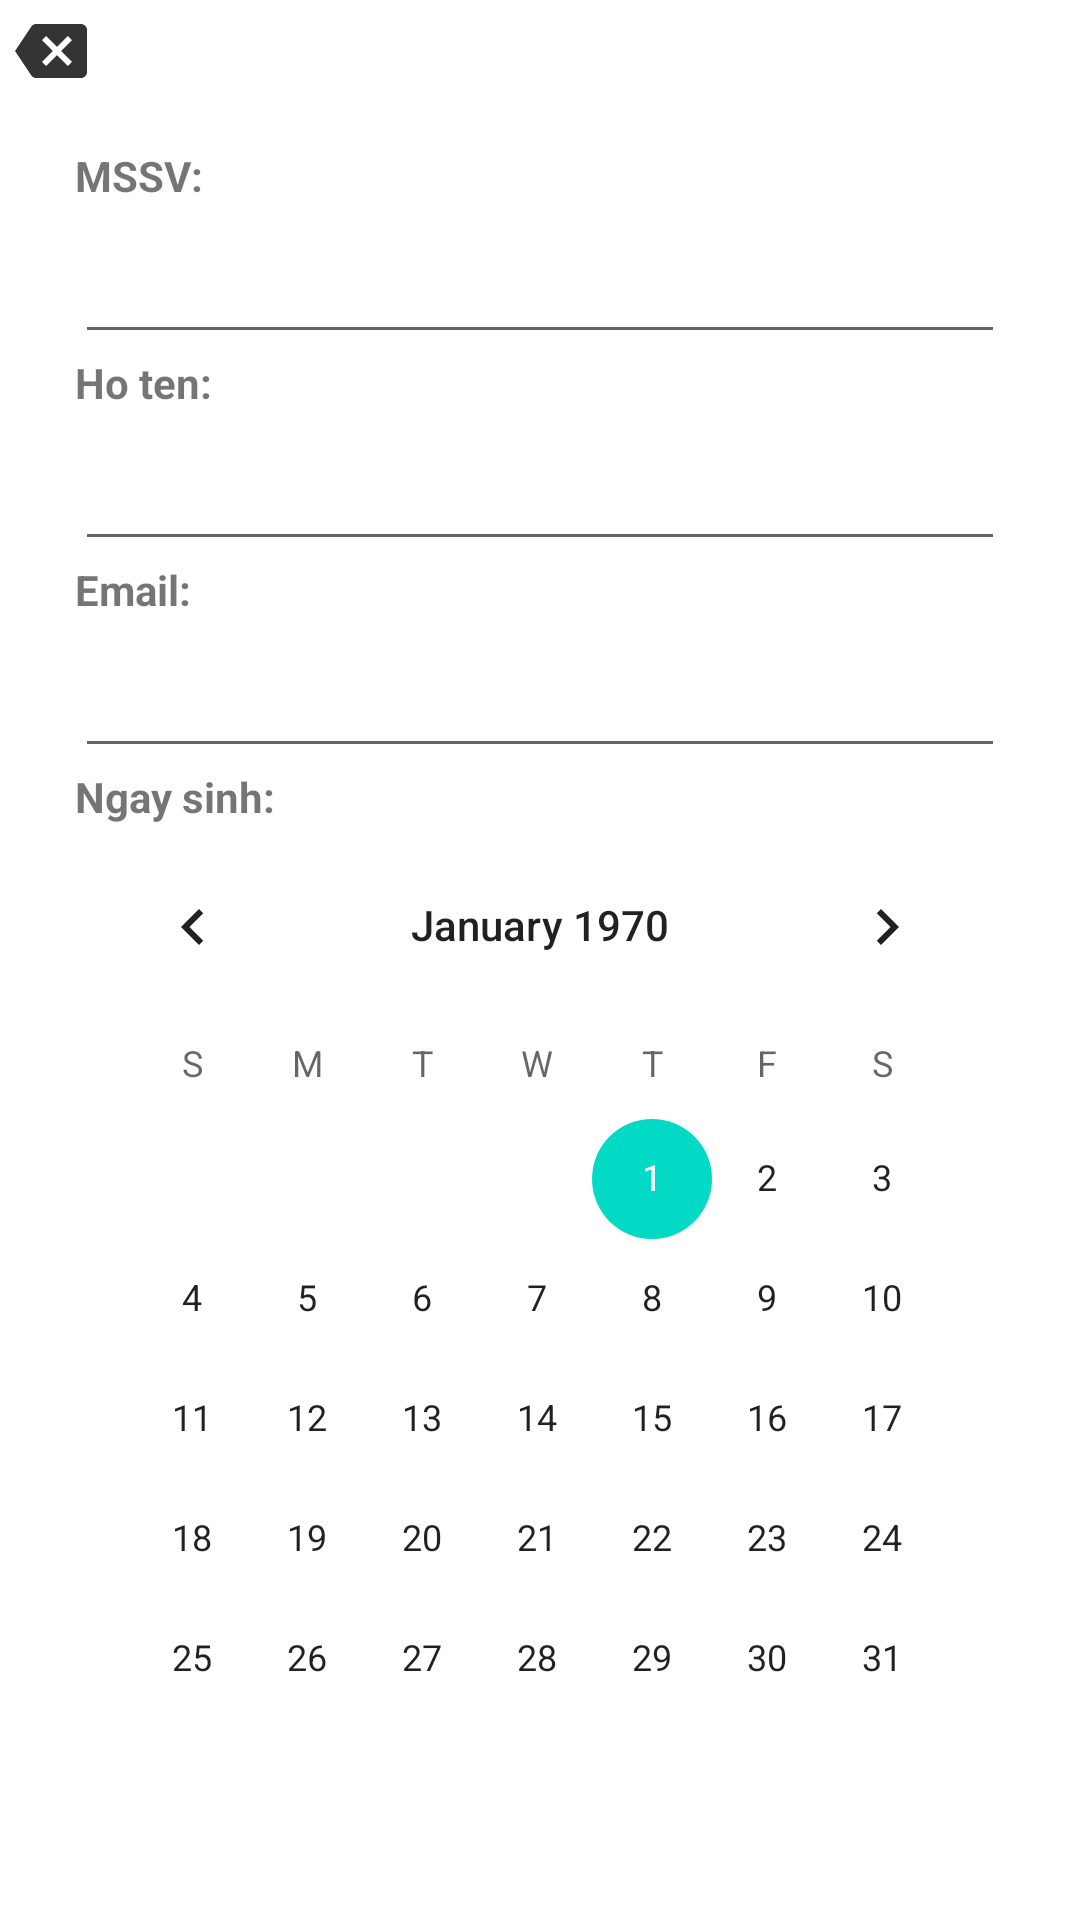

Reconstruct the res/layout file that produces this screen, plus the resources it refers to.
<!-- AndroidManifest.xml: application theme Theme.StudentsManagement -->
<!-- res/layout/add_new_data.xml -->
<?xml version="1.0" encoding="utf-8"?>
<LinearLayout xmlns:android="http://schemas.android.com/apk/res/android"
    android:layout_width="match_parent"
    android:layout_height="match_parent"
    xmlns:tools="http://schemas.android.com/tools"
    android:orientation="vertical"
    android:padding="5dp"
    tools:context=".CreateScreen">

    <ImageButton
        android:id="@+id/back_btn"
        android:layout_width="wrap_content"
        android:layout_height="wrap_content"
        android:background="@drawable/ic_back" />

    <LinearLayout
        android:layout_width="match_parent"
        android:layout_height="wrap_content"
        android:padding="20dp"
        android:orientation="vertical">

        <TextView
            android:layout_width="wrap_content"
            android:layout_height="wrap_content"
            android:textStyle="bold"
            android:text="MSSV:"/>
        <EditText
            android:id="@+id/add_mssv_field"
            android:layout_width="match_parent"
            android:inputType="number"
            android:layout_height="50dp"/>

        <TextView
            android:layout_width="wrap_content"
            android:layout_height="wrap_content"
            android:textStyle="bold"
            android:text="Ho ten:"/>
        <EditText
            android:id="@+id/add_ho_ten_field"
            android:layout_width="match_parent"
            android:layout_height="50dp"/>

        <TextView
            android:layout_width="wrap_content"
            android:layout_height="wrap_content"
            android:textStyle="bold"

            android:text="Email:"/>
        <EditText
            android:id="@+id/add_email_field"
            android:layout_width="match_parent"
            android:inputType="textEmailAddress"
            android:layout_height="50dp"/>

        <TextView
            android:layout_width="wrap_content"
            android:layout_height="wrap_content"
            android:textStyle="bold"
            android:text="Ngay sinh:"/>

        <CalendarView
            android:id="@+id/add_ngay_sinh_field"
            android:layout_width="match_parent"
            android:layout_height="wrap_content"/>
    </LinearLayout>

    <Button
        android:id="@+id/create_btn"
        android:layout_width="match_parent"
        android:layout_height="wrap_content"
        android:text="Create"/>
</LinearLayout>
<!-- resources referenced by this layout -->
<resources>
  <!-- drawable ic_back (drawable) -->
  <vector android:autoMirrored="true" android:height="24dp"
      android:tint="#343434" android:viewportHeight="24"
      android:viewportWidth="24" android:width="24dp" xmlns:android="http://schemas.android.com/apk/res/android">
      <path android:fillColor="@android:color/white" android:pathData="M22,3L7,3c-0.69,0 -1.23,0.35 -1.59,0.88L0,12l5.41,8.11c0.36,0.53 0.9,0.89 1.59,0.89h15c1.1,0 2,-0.9 2,-2L24,5c0,-1.1 -0.9,-2 -2,-2zM19,15.59L17.59,17 14,13.41 10.41,17 9,15.59 12.59,12 9,8.41 10.41,7 14,10.59 17.59,7 19,8.41 15.41,12 19,15.59z"/>
  </vector>
  <style name="Theme.StudentsManagement" parent="Theme.MaterialComponents.DayNight.DarkActionBar">
          
          <item name="colorPrimary">@color/purple_500</item>
          <item name="colorPrimaryVariant">@color/purple_700</item>
          <item name="colorOnPrimary">@color/white</item>
          
          <item name="colorSecondary">@color/teal_200</item>
          <item name="colorSecondaryVariant">@color/teal_700</item>
          <item name="colorOnSecondary">@color/black</item>
          
          <item name="android:statusBarColor" tools:targetApi="l">?attr/colorPrimaryVariant</item>
          
      </style>
  <!-- not gathered from this repository: default colours our renderer supplied (Android Studio template values) -->
  <color name="purple_500">#FF6200EE</color>
  <color name="purple_700">#FF3700B3</color>
  <color name="teal_200">#FF03DAC5</color>
  <color name="teal_700">#FF018786</color>
  <color name="black">#FF000000</color>
  <color name="white">#FFFFFFFF</color>
</resources>
